Labelled photos from "NIKE DATASET", an image-classification folder in IamMohitM/Datasets. The possible labels are: Nike, non Nike.

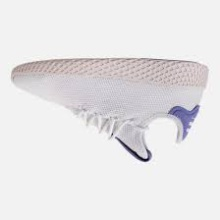
Label: non Nike

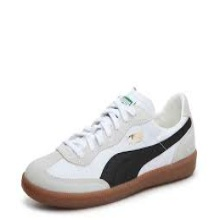
Label: non Nike

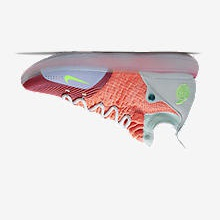
Label: Nike

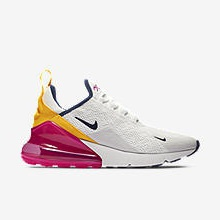
Label: Nike

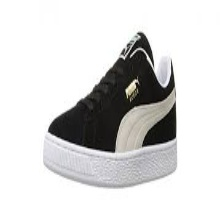
Label: non Nike

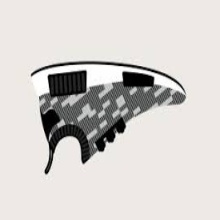
Label: non Nike
